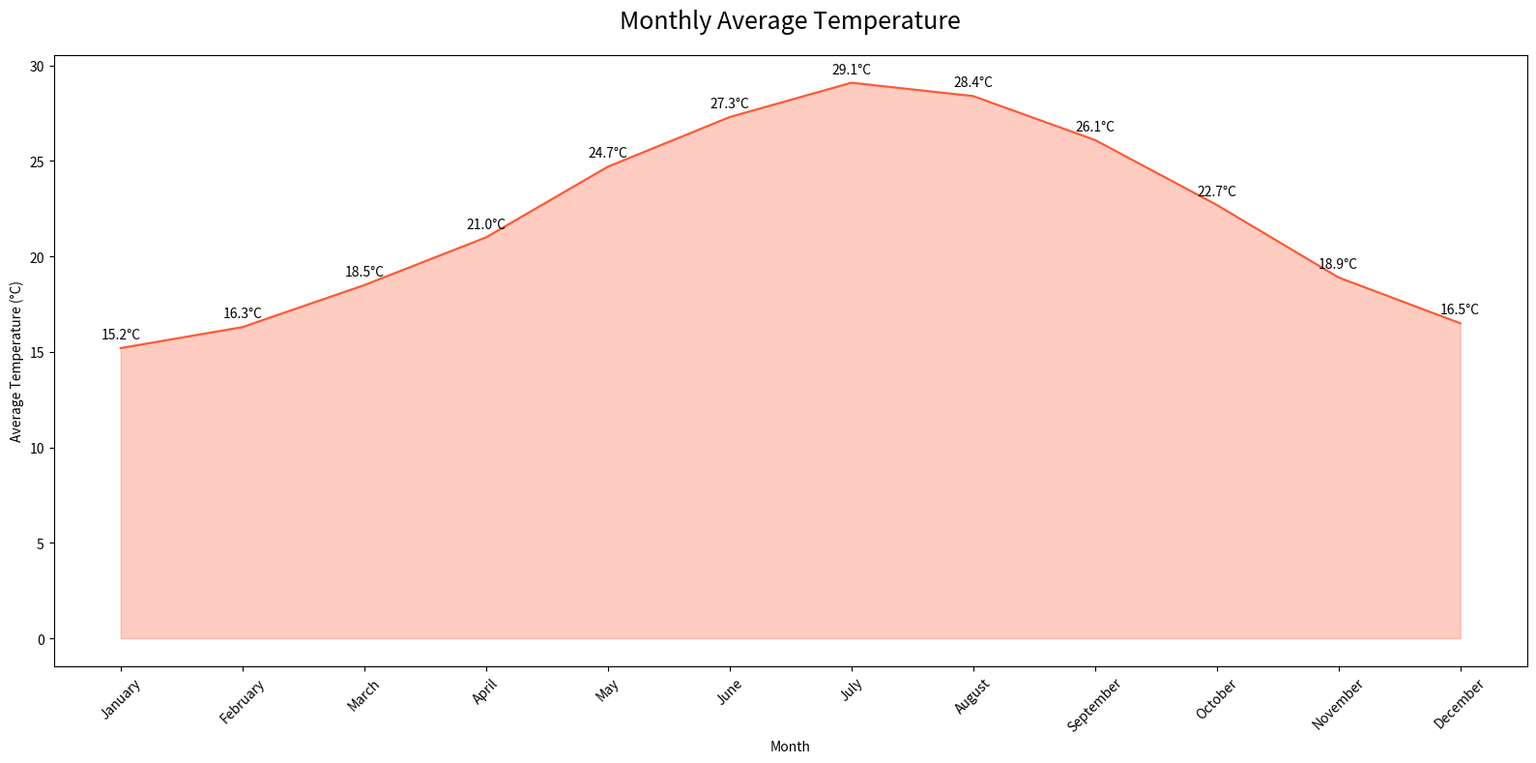

Python code for this plot:

import pandas as pd
import seaborn as sns
import matplotlib.pyplot as plt

data = {
    'Month': ['January', 'February', 'March', 'April', 'May', 'June', 'July', 'August', 'September', 'October', 'November', 'December'],
    'Average Temperature': [15.2, 16.3, 18.5, 21.0, 24.7, 27.3, 29.1, 28.4, 26.1, 22.7, 18.9, 16.5]
}

df = pd.DataFrame(data)

plt.figure(figsize=(16, 8))
chart = sns.lineplot(x='Month', y='Average Temperature', data=df, color="#FF5733")

plt.fill_between(x=df['Month'], y1=df['Average Temperature'], color="#FF5733", alpha=0.3)

for i in range(df.shape[0]):
    plt.text(df['Month'][i], df['Average Temperature'][i]+0.5, f"{df['Average Temperature'][i]}°C", horizontalalignment='center')

plt.title('Monthly Average Temperature', fontsize=18, pad=20)
plt.xlabel('Month')
plt.ylabel('Average Temperature (°C)')
plt.xticks(rotation=45)
plt.tight_layout()
plt.show()
